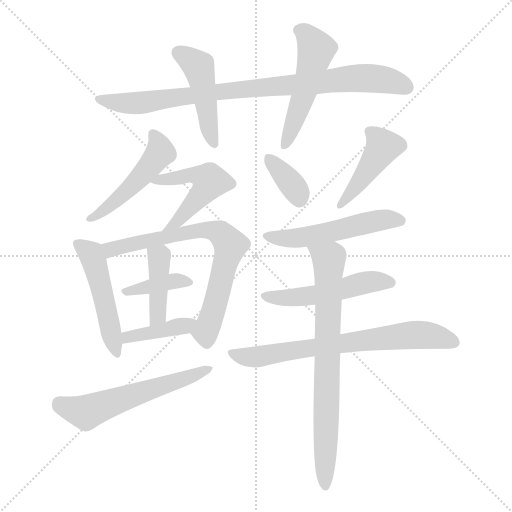
t = 0.00 s
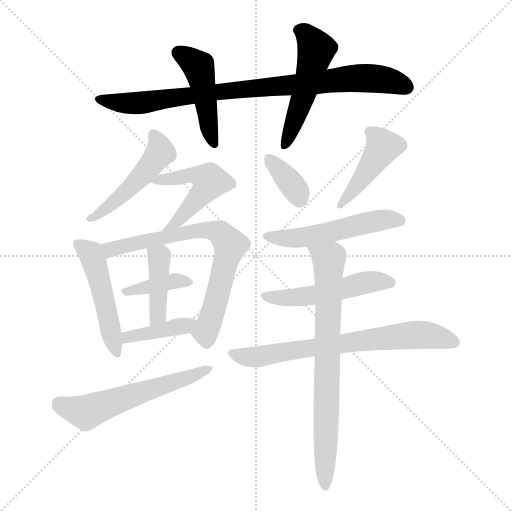
t = 2.33 s
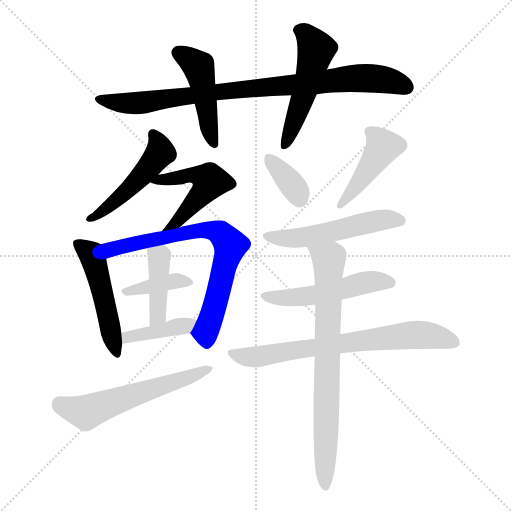
t = 4.66 s
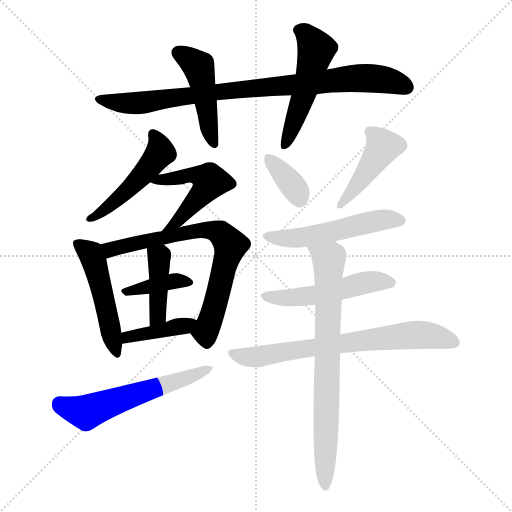
t = 7.00 s
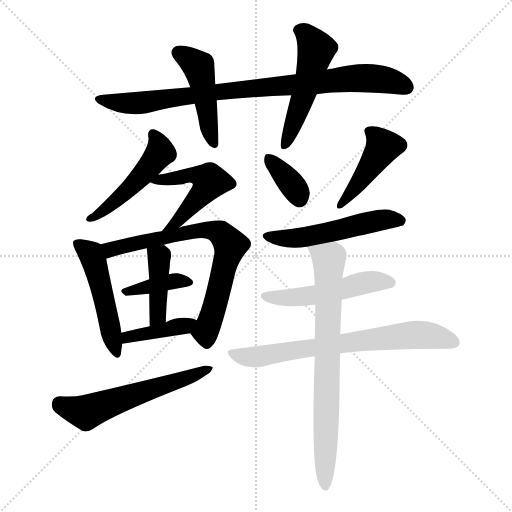
t = 9.33 s
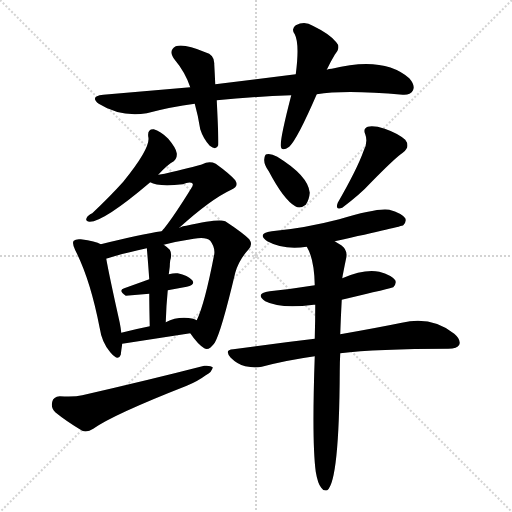
t = 11.66 s

The animated SVG that drew these frames (rendered in a browser with its animation timeline set to each time). Animation: 17 CSS @keyframes rules; one cycle of 11.66 s.

<svg version="1.1" viewBox="0 0 1024 1024" xmlns="http://www.w3.org/2000/svg">
  <g stroke="lightgray" stroke-dasharray="1,1" stroke-width="1" transform="scale(4, 4)">
    <line x1="0" y1="0" x2="256" y2="256"></line>
    <line x1="256" y1="0" x2="0" y2="256"></line>
    <line x1="128" y1="0" x2="128" y2="256"></line>
    <line x1="0" y1="128" x2="256" y2="128"></line>
  </g>
<g transform="scale(1, -1) translate(0, -855)">
   <style type="text/css">
    @keyframes keyframes0 {
      from {
       stroke: blue;
       stroke-dashoffset: 875;
       stroke-width: 128;
       }
       74% {
       animation-timing-function: step-end;
       stroke: blue;
       stroke-dashoffset: 0;
       stroke-width: 128;
       }
       to {
       stroke: black;
       stroke-width: 1024;
       }
       }
       #make-me-a-hanzi-animation-0 {
         animation: keyframes0 0.962077s both;
         animation-delay: 0.000000s;
         animation-timing-function: linear;
       }
    @keyframes keyframes1 {
      from {
       stroke: blue;
       stroke-dashoffset: 461;
       stroke-width: 128;
       }
       60% {
       animation-timing-function: step-end;
       stroke: blue;
       stroke-dashoffset: 0;
       stroke-width: 128;
       }
       to {
       stroke: black;
       stroke-width: 1024;
       }
       }
       #make-me-a-hanzi-animation-1 {
         animation: keyframes1 0.625163s both;
         animation-delay: 0.962077s;
         animation-timing-function: linear;
       }
    @keyframes keyframes2 {
      from {
       stroke: blue;
       stroke-dashoffset: 511;
       stroke-width: 128;
       }
       62% {
       animation-timing-function: step-end;
       stroke: blue;
       stroke-dashoffset: 0;
       stroke-width: 128;
       }
       to {
       stroke: black;
       stroke-width: 1024;
       }
       }
       #make-me-a-hanzi-animation-2 {
         animation: keyframes2 0.665853s both;
         animation-delay: 1.587240s;
         animation-timing-function: linear;
       }
    @keyframes keyframes3 {
      from {
       stroke: blue;
       stroke-dashoffset: 487;
       stroke-width: 128;
       }
       61% {
       animation-timing-function: step-end;
       stroke: blue;
       stroke-dashoffset: 0;
       stroke-width: 128;
       }
       to {
       stroke: black;
       stroke-width: 1024;
       }
       }
       #make-me-a-hanzi-animation-3 {
         animation: keyframes3 0.646322s both;
         animation-delay: 2.253092s;
         animation-timing-function: linear;
       }
    @keyframes keyframes4 {
      from {
       stroke: blue;
       stroke-dashoffset: 502;
       stroke-width: 128;
       }
       62% {
       animation-timing-function: step-end;
       stroke: blue;
       stroke-dashoffset: 0;
       stroke-width: 128;
       }
       to {
       stroke: black;
       stroke-width: 1024;
       }
       }
       #make-me-a-hanzi-animation-4 {
         animation: keyframes4 0.658529s both;
         animation-delay: 2.899414s;
         animation-timing-function: linear;
       }
    @keyframes keyframes5 {
      from {
       stroke: blue;
       stroke-dashoffset: 493;
       stroke-width: 128;
       }
       62% {
       animation-timing-function: step-end;
       stroke: blue;
       stroke-dashoffset: 0;
       stroke-width: 128;
       }
       to {
       stroke: black;
       stroke-width: 1024;
       }
       }
       #make-me-a-hanzi-animation-5 {
         animation: keyframes5 0.651204s both;
         animation-delay: 3.557943s;
         animation-timing-function: linear;
       }
    @keyframes keyframes6 {
      from {
       stroke: blue;
       stroke-dashoffset: 724;
       stroke-width: 128;
       }
       70% {
       animation-timing-function: step-end;
       stroke: blue;
       stroke-dashoffset: 0;
       stroke-width: 128;
       }
       to {
       stroke: black;
       stroke-width: 1024;
       }
       }
       #make-me-a-hanzi-animation-6 {
         animation: keyframes6 0.839193s both;
         animation-delay: 4.209147s;
         animation-timing-function: linear;
       }
    @keyframes keyframes7 {
      from {
       stroke: blue;
       stroke-dashoffset: 377;
       stroke-width: 128;
       }
       55% {
       animation-timing-function: step-end;
       stroke: blue;
       stroke-dashoffset: 0;
       stroke-width: 128;
       }
       to {
       stroke: black;
       stroke-width: 1024;
       }
       }
       #make-me-a-hanzi-animation-7 {
         animation: keyframes7 0.556803s both;
         animation-delay: 5.048340s;
         animation-timing-function: linear;
       }
    @keyframes keyframes8 {
      from {
       stroke: blue;
       stroke-dashoffset: 415;
       stroke-width: 128;
       }
       57% {
       animation-timing-function: step-end;
       stroke: blue;
       stroke-dashoffset: 0;
       stroke-width: 128;
       }
       to {
       stroke: black;
       stroke-width: 1024;
       }
       }
       #make-me-a-hanzi-animation-8 {
         animation: keyframes8 0.587728s both;
         animation-delay: 5.605143s;
         animation-timing-function: linear;
       }
    @keyframes keyframes9 {
      from {
       stroke: blue;
       stroke-dashoffset: 399;
       stroke-width: 128;
       }
       56% {
       animation-timing-function: step-end;
       stroke: blue;
       stroke-dashoffset: 0;
       stroke-width: 128;
       }
       to {
       stroke: black;
       stroke-width: 1024;
       }
       }
       #make-me-a-hanzi-animation-9 {
         animation: keyframes9 0.574707s both;
         animation-delay: 6.192871s;
         animation-timing-function: linear;
       }
    @keyframes keyframes10 {
      from {
       stroke: blue;
       stroke-dashoffset: 576;
       stroke-width: 128;
       }
       65% {
       animation-timing-function: step-end;
       stroke: blue;
       stroke-dashoffset: 0;
       stroke-width: 128;
       }
       to {
       stroke: black;
       stroke-width: 1024;
       }
       }
       #make-me-a-hanzi-animation-10 {
         animation: keyframes10 0.718750s both;
         animation-delay: 6.767578s;
         animation-timing-function: linear;
       }
    @keyframes keyframes11 {
      from {
       stroke: blue;
       stroke-dashoffset: 359;
       stroke-width: 128;
       }
       54% {
       animation-timing-function: step-end;
       stroke: blue;
       stroke-dashoffset: 0;
       stroke-width: 128;
       }
       to {
       stroke: black;
       stroke-width: 1024;
       }
       }
       #make-me-a-hanzi-animation-11 {
         animation: keyframes11 0.542155s both;
         animation-delay: 7.486328s;
         animation-timing-function: linear;
       }
    @keyframes keyframes12 {
      from {
       stroke: blue;
       stroke-dashoffset: 431;
       stroke-width: 128;
       }
       58% {
       animation-timing-function: step-end;
       stroke: blue;
       stroke-dashoffset: 0;
       stroke-width: 128;
       }
       to {
       stroke: black;
       stroke-width: 1024;
       }
       }
       #make-me-a-hanzi-animation-12 {
         animation: keyframes12 0.600749s both;
         animation-delay: 8.028483s;
         animation-timing-function: linear;
       }
    @keyframes keyframes13 {
      from {
       stroke: blue;
       stroke-dashoffset: 525;
       stroke-width: 128;
       }
       63% {
       animation-timing-function: step-end;
       stroke: blue;
       stroke-dashoffset: 0;
       stroke-width: 128;
       }
       to {
       stroke: black;
       stroke-width: 1024;
       }
       }
       #make-me-a-hanzi-animation-13 {
         animation: keyframes13 0.677246s both;
         animation-delay: 8.629232s;
         animation-timing-function: linear;
       }
    @keyframes keyframes14 {
      from {
       stroke: blue;
       stroke-dashoffset: 510;
       stroke-width: 128;
       }
       62% {
       animation-timing-function: step-end;
       stroke: blue;
       stroke-dashoffset: 0;
       stroke-width: 128;
       }
       to {
       stroke: black;
       stroke-width: 1024;
       }
       }
       #make-me-a-hanzi-animation-14 {
         animation: keyframes14 0.665039s both;
         animation-delay: 9.306478s;
         animation-timing-function: linear;
       }
    @keyframes keyframes15 {
      from {
       stroke: blue;
       stroke-dashoffset: 706;
       stroke-width: 128;
       }
       70% {
       animation-timing-function: step-end;
       stroke: blue;
       stroke-dashoffset: 0;
       stroke-width: 128;
       }
       to {
       stroke: black;
       stroke-width: 1024;
       }
       }
       #make-me-a-hanzi-animation-15 {
         animation: keyframes15 0.824544s both;
         animation-delay: 9.971517s;
         animation-timing-function: linear;
       }
    @keyframes keyframes16 {
      from {
       stroke: blue;
       stroke-dashoffset: 752;
       stroke-width: 128;
       }
       71% {
       animation-timing-function: step-end;
       stroke: blue;
       stroke-dashoffset: 0;
       stroke-width: 128;
       }
       to {
       stroke: black;
       stroke-width: 1024;
       }
       }
       #make-me-a-hanzi-animation-16 {
         animation: keyframes16 0.861979s both;
         animation-delay: 10.796061s;
         animation-timing-function: linear;
       }
</style>
<path d="M 633.5 666.5 Q 690.5 675.5 805.5 665.5 Q 820.5 664.5 825.5 673.5 Q 831.5 683.5 818.5 698.5 Q 767.5 743.5 663.5 717.5 Q 657.5 717.5 653.5 715.5 L 591.5 706.5 L 430.5 686.5 L 380.5 680.5 L 206.5 665.5 Q 178.5 662.5 197.5 647.5 Q 240.5 620.5 293.5 628.5 Q 342.5 641.5 389.5 647.5 L 433.5 654.5 Q 503.5 661.5 582.5 664.5 L 633.5 666.5 Z" fill="lightgray"></path> 
<path d="M 430.5 686.5 Q 429.5 708.5 428.5 726.5 Q 429.5 745.5 410.5 750.5 Q 368.5 768.5 351.5 762.5 Q 335.5 753.5 349.5 735.5 Q 370.5 710.5 380.5 680.5 L 389.5 647.5 Q 396.5 622.5 400.5 596.5 Q 406.5 577.5 419.5 563.5 Q 432.5 553.5 436.5 564.5 Q 437.5 573.5 433.5 654.5 L 430.5 686.5 Z" fill="lightgray"></path> 
<path d="M 653.5 715.5 Q 660.5 730.5 669.5 745.5 Q 682.5 760.5 672.5 770.5 Q 660.5 786.5 625.5 803.5 Q 609.5 813.5 591.5 804.5 Q 581.5 797.5 589.5 786.5 Q 599.5 767.5 591.5 706.5 L 582.5 664.5 Q 560.5 579.5 561.5 563.5 Q 562.5 550.5 578.5 561.5 Q 594.5 576.5 633.5 666.5 L 653.5 715.5 Z" fill="lightgray"></path> 
<path d="M 316.5 505.5 Q 335.5 526.5 347.5 532.5 Q 354.5 538.5 353.5 548.5 Q 352.5 558.5 336.5 577.5 Q 320.5 593.5 307.5 596.5 Q 294.5 597.5 296.5 581.5 Q 302.5 560.5 246.5 491.5 Q 219.5 461.5 184.5 428.5 Q 175.5 424.5 173.5 419.5 Q 169.5 412.5 179.5 411.5 Q 207.5 411.5 300.5 490.5 L 316.5 505.5 Z" fill="lightgray"></path> 
<path d="M 358.5 399.5 Q 421.5 456.5 462.5 475.5 Q 478.5 482.5 470.5 494.5 Q 460.5 506.5 431.5 527.5 Q 418.5 533.5 404.5 526.5 Q 397.5 523.5 341.5 510.5 Q 329.5 507.5 316.5 505.5 C 286.5 500.5 278.5 499.5 300.5 490.5 Q 315.5 481.5 365.5 486.5 Q 380.5 492.5 385.5 487.5 Q 386.5 484.5 382.5 478.5 Q 348.5 423.5 328.5 398.5 Q 325.5 395.5 323.5 392.5 C 304.5 369.5 336.5 379.5 358.5 399.5 Z" fill="lightgray"></path> 
<path d="M 201.5 366.5 Q 191.5 372.5 161.5 376.5 Q 151.5 377.5 147.5 373.5 Q 143.5 369.5 150.5 354.5 Q 180.5 296.5 199.5 198.5 Q 203.5 170.5 220.5 150.5 Q 236.5 131.5 241.5 145.5 Q 242.5 154.5 244.5 167.5 L 242.5 189.5 Q 241.5 199.5 239.5 209.5 Q 218.5 303.5 212.5 337.5 C 207.5 363.5 207.5 363.5 201.5 366.5 Z" fill="lightgray"></path> 
<path d="M 380.5 188.5 Q 395.5 166.5 408.5 158.5 Q 417.5 152.5 429.5 169.5 Q 442.5 191.5 470.5 309.5 Q 477.5 334.5 496.5 355.5 Q 506.5 365.5 498.5 376.5 Q 485.5 389.5 450.5 412.5 Q 437.5 418.5 372.5 403.5 Q 366.5 403.5 358.5 399.5 L 323.5 392.5 Q 281.5 386.5 201.5 366.5 C 172.5 359.5 183.5 328.5 212.5 337.5 Q 212.5 338.5 215.5 338.5 Q 246.5 348.5 293.5 358.5 L 327.5 365.5 Q 354.5 372.5 387.5 377.5 Q 412.5 381.5 420.5 373.5 Q 430.5 360.5 428.5 346.5 Q 409.5 247.5 393.5 214.5 C 381.5 186.5 379.5 190.5 380.5 188.5 Z" fill="lightgray"></path> 
<path d="M 335.5 274.5 Q 354.5 278.5 373.5 281.5 Q 391.5 285.5 384.5 294.5 Q 375.5 304.5 355.5 308.5 Q 348.5 309.5 337.5 306.5 L 298.5 296.5 L 248.5 278.5 Q 235.5 274.5 251.5 263.5 L 298.5 267.5 L 335.5 274.5 Z" fill="lightgray"></path> 
<path d="M 331.5 210.5 Q 332.5 244.5 335.5 274.5 L 337.5 306.5 Q 338.5 313.5 339.5 321.5 Q 339.5 328.5 340.5 334.5 Q 344.5 347.5 339.5 355.5 Q 333.5 361.5 327.5 365.5 C 303.5 383.5 290.5 388.5 293.5 358.5 Q 294.5 352.5 298.5 296.5 L 298.5 267.5 Q 298.5 242.5 299.5 202.5 C 300.5 172.5 330.5 180.5 331.5 210.5 Z" fill="lightgray"></path> 
<path d="M 244.5 167.5 L 380.5 188.5 C 410.5 193.5 420.5 201.5 393.5 214.5 Q 392.5 215.5 386.5 217.5 Q 356.5 223.5 331.5 210.5 L 299.5 202.5 Q 269.5 196.5 242.5 189.5 C 213.5 182.5 214.5 162.5 244.5 167.5 Z" fill="lightgray"></path> 
<path d="M 119.5 62.5 Q 106.5 61.5 104.5 51.5 Q 101.5 38.5 110.5 30.5 Q 132.5 12.5 164.5 -6.5 Q 174.5 -10.5 186.5 -2.5 Q 225.5 25.5 373.5 83.5 Q 395.5 92.5 411.5 104.5 Q 424.5 111.5 425.5 120.5 Q 421.5 124.5 408.5 123.5 Q 299.5 95.5 164.5 64.5 Q 148.5 60.5 119.5 62.5 Z" fill="lightgray"></path> 
<path d="M 537.5 512.5 Q 567.5 455.5 590.5 442.5 Q 600.5 436.5 611.5 445.5 Q 618.5 455.5 619.5 469.5 Q 616.5 503.5 554.5 541.5 Q 541.5 548.5 533.5 546.5 Q 529.5 546.5 528.5 536.5 Q 527.5 526.5 537.5 512.5 Z" fill="lightgray"></path> 
<path d="M 726.5 551.5 Q 714.5 517.5 675.5 449.5 Q 669.5 433.5 684.5 439.5 Q 721.5 467.5 740.5 488.5 Q 791.5 540.5 805.5 549.5 Q 821.5 561.5 810.5 575.5 Q 795.5 588.5 769.5 597.5 Q 747.5 604.5 735.5 601.5 Q 725.5 597.5 730.5 586.5 Q 736.5 570.5 726.5 551.5 Z" fill="lightgray"></path> 
<path d="M 669.5 372.5 Q 804.5 402.5 806.5 404.5 Q 813.5 411.5 810.5 418.5 Q 803.5 428.5 778.5 435.5 Q 753.5 439.5 678.5 416.5 Q 609.5 398.5 543.5 392.5 Q 512.5 388.5 534.5 372.5 Q 567.5 354.5 613.5 361.5 L 669.5 372.5 Z" fill="lightgray"></path> 
<path d="M 683.5 255.5 Q 785.5 279.5 786.5 280.5 Q 793.5 287.5 790.5 294.5 Q 783.5 304.5 758.5 311.5 Q 728.5 317.5 684.5 298.5 L 629.5 284.5 Q 586.5 277.5 539.5 272.5 Q 508.5 268.5 530.5 252.5 Q 561.5 236.5 627.5 245.5 L 630.5 245.5 L 683.5 255.5 Z" fill="lightgray"></path> 
<path d="M 680.5 148.5 Q 752.5 157.5 896.5 157.5 Q 914.5 157.5 918.5 165.5 Q 922.5 175.5 908.5 187.5 Q 863.5 223.5 803.5 209.5 Q 754.5 199.5 680.5 186.5 L 629.5 177.5 Q 553.5 168.5 466.5 156.5 Q 447.5 155.5 461.5 139.5 Q 474.5 126.5 490.5 122.5 Q 509.5 118.5 523.5 121.5 Q 572.5 134.5 629.5 142.5 L 680.5 148.5 Z" fill="lightgray"></path> 
<path d="M 631.5 -88.5 Q 635.5 -112.5 642.5 -120.5 Q 646.5 -127.5 654.5 -125.5 Q 678.5 -107.5 679.5 113.5 Q 679.5 129.5 680.5 148.5 L 680.5 186.5 Q 681.5 217.5 683.5 255.5 L 684.5 298.5 Q 685.5 305.5 686.5 309.5 Q 689.5 325.5 692.5 339.5 Q 695.5 355.5 682.5 364.5 Q 675.5 368.5 669.5 372.5 C 644.5 388.5 600.5 388.5 613.5 361.5 Q 628.5 337.5 629.5 284.5 L 630.5 245.5 Q 630.5 214.5 629.5 177.5 L 629.5 142.5 Q 623.5 -29.5 631.5 -88.5 Z" fill="lightgray"></path> 
      <clipPath id="make-me-a-hanzi-clip-0">
      <path d="M 633.5 666.5 Q 690.5 675.5 805.5 665.5 Q 820.5 664.5 825.5 673.5 Q 831.5 683.5 818.5 698.5 Q 767.5 743.5 663.5 717.5 Q 657.5 717.5 653.5 715.5 L 591.5 706.5 L 430.5 686.5 L 380.5 680.5 L 206.5 665.5 Q 178.5 662.5 197.5 647.5 Q 240.5 620.5 293.5 628.5 Q 342.5 641.5 389.5 647.5 L 433.5 654.5 Q 503.5 661.5 582.5 664.5 L 633.5 666.5 Z" fill="lightgray"></path>
      </clipPath>
      <path clip-path="url(#make-me-a-hanzi-clip-0)" d="M 200.5 657.5 L 222.5 650.5 L 271.5 648.5 L 714.5 699.5 L 768.5 695.5 L 812.5 680.5 " fill="none" id="make-me-a-hanzi-animation-0" stroke-dasharray="747 1494" stroke-linecap="round"></path>

      <clipPath id="make-me-a-hanzi-clip-1">
      <path d="M 430.5 686.5 Q 429.5 708.5 428.5 726.5 Q 429.5 745.5 410.5 750.5 Q 368.5 768.5 351.5 762.5 Q 335.5 753.5 349.5 735.5 Q 370.5 710.5 380.5 680.5 L 389.5 647.5 Q 396.5 622.5 400.5 596.5 Q 406.5 577.5 419.5 563.5 Q 432.5 553.5 436.5 564.5 Q 437.5 573.5 433.5 654.5 L 430.5 686.5 Z" fill="lightgray"></path>
      </clipPath>
      <path clip-path="url(#make-me-a-hanzi-clip-1)" d="M 358.5 748.5 L 397.5 721.5 L 416.5 605.5 L 428.5 567.5 " fill="none" id="make-me-a-hanzi-animation-1" stroke-dasharray="333 666" stroke-linecap="round"></path>

      <clipPath id="make-me-a-hanzi-clip-2">
      <path d="M 653.5 715.5 Q 660.5 730.5 669.5 745.5 Q 682.5 760.5 672.5 770.5 Q 660.5 786.5 625.5 803.5 Q 609.5 813.5 591.5 804.5 Q 581.5 797.5 589.5 786.5 Q 599.5 767.5 591.5 706.5 L 582.5 664.5 Q 560.5 579.5 561.5 563.5 Q 562.5 550.5 578.5 561.5 Q 594.5 576.5 633.5 666.5 L 653.5 715.5 Z" fill="lightgray"></path>
      </clipPath>
      <path clip-path="url(#make-me-a-hanzi-clip-2)" d="M 597.5 794.5 L 612.5 786.5 L 632.5 756.5 L 608.5 664.5 L 570.5 564.5 " fill="none" id="make-me-a-hanzi-animation-2" stroke-dasharray="383 766" stroke-linecap="round"></path>

      <clipPath id="make-me-a-hanzi-clip-3">
      <path d="M 316.5 505.5 Q 335.5 526.5 347.5 532.5 Q 354.5 538.5 353.5 548.5 Q 352.5 558.5 336.5 577.5 Q 320.5 593.5 307.5 596.5 Q 294.5 597.5 296.5 581.5 Q 302.5 560.5 246.5 491.5 Q 219.5 461.5 184.5 428.5 Q 175.5 424.5 173.5 419.5 Q 169.5 412.5 179.5 411.5 Q 207.5 411.5 300.5 490.5 L 316.5 505.5 Z" fill="lightgray"></path>
      </clipPath>
      <path clip-path="url(#make-me-a-hanzi-clip-3)" d="M 305.5 586.5 L 320.5 555.5 L 305.5 528.5 L 249.5 468.5 L 181.5 419.5 " fill="none" id="make-me-a-hanzi-animation-3" stroke-dasharray="359 718" stroke-linecap="round"></path>

      <clipPath id="make-me-a-hanzi-clip-4">
      <path d="M 358.5 399.5 Q 421.5 456.5 462.5 475.5 Q 478.5 482.5 470.5 494.5 Q 460.5 506.5 431.5 527.5 Q 418.5 533.5 404.5 526.5 Q 397.5 523.5 341.5 510.5 Q 329.5 507.5 316.5 505.5 C 286.5 500.5 278.5 499.5 300.5 490.5 Q 315.5 481.5 365.5 486.5 Q 380.5 492.5 385.5 487.5 Q 386.5 484.5 382.5 478.5 Q 348.5 423.5 328.5 398.5 Q 325.5 395.5 323.5 392.5 C 304.5 369.5 336.5 379.5 358.5 399.5 Z" fill="lightgray"></path>
      </clipPath>
      <path clip-path="url(#make-me-a-hanzi-clip-4)" d="M 305.5 492.5 L 373.5 504.5 L 418.5 495.5 L 411.5 477.5 L 369.5 427.5 L 340.5 400.5 L 333.5 400.5 " fill="none" id="make-me-a-hanzi-animation-4" stroke-dasharray="374 748" stroke-linecap="round"></path>

      <clipPath id="make-me-a-hanzi-clip-5">
      <path d="M 201.5 366.5 Q 191.5 372.5 161.5 376.5 Q 151.5 377.5 147.5 373.5 Q 143.5 369.5 150.5 354.5 Q 180.5 296.5 199.5 198.5 Q 203.5 170.5 220.5 150.5 Q 236.5 131.5 241.5 145.5 Q 242.5 154.5 244.5 167.5 L 242.5 189.5 Q 241.5 199.5 239.5 209.5 Q 218.5 303.5 212.5 337.5 C 207.5 363.5 207.5 363.5 201.5 366.5 Z" fill="lightgray"></path>
      </clipPath>
      <path clip-path="url(#make-me-a-hanzi-clip-5)" d="M 155.5 368.5 L 181.5 347.5 L 189.5 328.5 L 231.5 150.5 " fill="none" id="make-me-a-hanzi-animation-5" stroke-dasharray="365 730" stroke-linecap="round"></path>

      <clipPath id="make-me-a-hanzi-clip-6">
      <path d="M 380.5 188.5 Q 395.5 166.5 408.5 158.5 Q 417.5 152.5 429.5 169.5 Q 442.5 191.5 470.5 309.5 Q 477.5 334.5 496.5 355.5 Q 506.5 365.5 498.5 376.5 Q 485.5 389.5 450.5 412.5 Q 437.5 418.5 372.5 403.5 Q 366.5 403.5 358.5 399.5 L 323.5 392.5 Q 281.5 386.5 201.5 366.5 C 172.5 359.5 183.5 328.5 212.5 337.5 Q 212.5 338.5 215.5 338.5 Q 246.5 348.5 293.5 358.5 L 327.5 365.5 Q 354.5 372.5 387.5 377.5 Q 412.5 381.5 420.5 373.5 Q 430.5 360.5 428.5 346.5 Q 409.5 247.5 393.5 214.5 C 381.5 186.5 379.5 190.5 380.5 188.5 Z" fill="lightgray"></path>
      </clipPath>
      <path clip-path="url(#make-me-a-hanzi-clip-6)" d="M 211.5 345.5 L 233.5 360.5 L 386.5 394.5 L 426.5 393.5 L 444.5 386.5 L 460.5 364.5 L 435.5 262.5 L 410.5 191.5 L 413.5 173.5 " fill="none" id="make-me-a-hanzi-animation-6" stroke-dasharray="596 1192" stroke-linecap="round"></path>

      <clipPath id="make-me-a-hanzi-clip-7">
      <path d="M 335.5 274.5 Q 354.5 278.5 373.5 281.5 Q 391.5 285.5 384.5 294.5 Q 375.5 304.5 355.5 308.5 Q 348.5 309.5 337.5 306.5 L 298.5 296.5 L 248.5 278.5 Q 235.5 274.5 251.5 263.5 L 298.5 267.5 L 335.5 274.5 Z" fill="lightgray"></path>
      </clipPath>
      <path clip-path="url(#make-me-a-hanzi-clip-7)" d="M 257.5 272.5 L 345.5 292.5 L 376.5 289.5 " fill="none" id="make-me-a-hanzi-animation-7" stroke-dasharray="249 498" stroke-linecap="round"></path>

      <clipPath id="make-me-a-hanzi-clip-8">
      <path d="M 331.5 210.5 Q 332.5 244.5 335.5 274.5 L 337.5 306.5 Q 338.5 313.5 339.5 321.5 Q 339.5 328.5 340.5 334.5 Q 344.5 347.5 339.5 355.5 Q 333.5 361.5 327.5 365.5 C 303.5 383.5 290.5 388.5 293.5 358.5 Q 294.5 352.5 298.5 296.5 L 298.5 267.5 Q 298.5 242.5 299.5 202.5 C 300.5 172.5 330.5 180.5 331.5 210.5 Z" fill="lightgray"></path>
      </clipPath>
      <path clip-path="url(#make-me-a-hanzi-clip-8)" d="M 299.5 356.5 L 318.5 340.5 L 316.5 231.5 L 303.5 210.5 " fill="none" id="make-me-a-hanzi-animation-8" stroke-dasharray="287 574" stroke-linecap="round"></path>

      <clipPath id="make-me-a-hanzi-clip-9">
      <path d="M 244.5 167.5 L 380.5 188.5 C 410.5 193.5 420.5 201.5 393.5 214.5 Q 392.5 215.5 386.5 217.5 Q 356.5 223.5 331.5 210.5 L 299.5 202.5 Q 269.5 196.5 242.5 189.5 C 213.5 182.5 214.5 162.5 244.5 167.5 Z" fill="lightgray"></path>
      </clipPath>
      <path clip-path="url(#make-me-a-hanzi-clip-9)" d="M 251.5 173.5 L 255.5 180.5 L 387.5 209.5 " fill="none" id="make-me-a-hanzi-animation-9" stroke-dasharray="271 542" stroke-linecap="round"></path>

      <clipPath id="make-me-a-hanzi-clip-10">
      <path d="M 119.5 62.5 Q 106.5 61.5 104.5 51.5 Q 101.5 38.5 110.5 30.5 Q 132.5 12.5 164.5 -6.5 Q 174.5 -10.5 186.5 -2.5 Q 225.5 25.5 373.5 83.5 Q 395.5 92.5 411.5 104.5 Q 424.5 111.5 425.5 120.5 Q 421.5 124.5 408.5 123.5 Q 299.5 95.5 164.5 64.5 Q 148.5 60.5 119.5 62.5 Z" fill="lightgray"></path>
      </clipPath>
      <path clip-path="url(#make-me-a-hanzi-clip-10)" d="M 118.5 48.5 L 171.5 30.5 L 420.5 117.5 " fill="none" id="make-me-a-hanzi-animation-10" stroke-dasharray="448 896" stroke-linecap="round"></path>

      <clipPath id="make-me-a-hanzi-clip-11">
      <path d="M 537.5 512.5 Q 567.5 455.5 590.5 442.5 Q 600.5 436.5 611.5 445.5 Q 618.5 455.5 619.5 469.5 Q 616.5 503.5 554.5 541.5 Q 541.5 548.5 533.5 546.5 Q 529.5 546.5 528.5 536.5 Q 527.5 526.5 537.5 512.5 Z" fill="lightgray"></path>
      </clipPath>
      <path clip-path="url(#make-me-a-hanzi-clip-11)" d="M 537.5 538.5 L 592.5 474.5 L 599.5 457.5 " fill="none" id="make-me-a-hanzi-animation-11" stroke-dasharray="231 462" stroke-linecap="round"></path>

      <clipPath id="make-me-a-hanzi-clip-12">
      <path d="M 726.5 551.5 Q 714.5 517.5 675.5 449.5 Q 669.5 433.5 684.5 439.5 Q 721.5 467.5 740.5 488.5 Q 791.5 540.5 805.5 549.5 Q 821.5 561.5 810.5 575.5 Q 795.5 588.5 769.5 597.5 Q 747.5 604.5 735.5 601.5 Q 725.5 597.5 730.5 586.5 Q 736.5 570.5 726.5 551.5 Z" fill="lightgray"></path>
      </clipPath>
      <path clip-path="url(#make-me-a-hanzi-clip-12)" d="M 741.5 591.5 L 766.5 562.5 L 687.5 450.5 " fill="none" id="make-me-a-hanzi-animation-12" stroke-dasharray="303 606" stroke-linecap="round"></path>

      <clipPath id="make-me-a-hanzi-clip-13">
      <path d="M 669.5 372.5 Q 804.5 402.5 806.5 404.5 Q 813.5 411.5 810.5 418.5 Q 803.5 428.5 778.5 435.5 Q 753.5 439.5 678.5 416.5 Q 609.5 398.5 543.5 392.5 Q 512.5 388.5 534.5 372.5 Q 567.5 354.5 613.5 361.5 L 669.5 372.5 Z" fill="lightgray"></path>
      </clipPath>
      <path clip-path="url(#make-me-a-hanzi-clip-13)" d="M 536.5 383.5 L 587.5 377.5 L 756.5 414.5 L 801.5 413.5 " fill="none" id="make-me-a-hanzi-animation-13" stroke-dasharray="397 794" stroke-linecap="round"></path>

      <clipPath id="make-me-a-hanzi-clip-14">
      <path d="M 683.5 255.5 Q 785.5 279.5 786.5 280.5 Q 793.5 287.5 790.5 294.5 Q 783.5 304.5 758.5 311.5 Q 728.5 317.5 684.5 298.5 L 629.5 284.5 Q 586.5 277.5 539.5 272.5 Q 508.5 268.5 530.5 252.5 Q 561.5 236.5 627.5 245.5 L 630.5 245.5 L 683.5 255.5 Z" fill="lightgray"></path>
      </clipPath>
      <path clip-path="url(#make-me-a-hanzi-clip-14)" d="M 532.5 263.5 L 599.5 260.5 L 692.5 276.5 L 728.5 289.5 L 782.5 289.5 " fill="none" id="make-me-a-hanzi-animation-14" stroke-dasharray="382 764" stroke-linecap="round"></path>

      <clipPath id="make-me-a-hanzi-clip-15">
      <path d="M 680.5 148.5 Q 752.5 157.5 896.5 157.5 Q 914.5 157.5 918.5 165.5 Q 922.5 175.5 908.5 187.5 Q 863.5 223.5 803.5 209.5 Q 754.5 199.5 680.5 186.5 L 629.5 177.5 Q 553.5 168.5 466.5 156.5 Q 447.5 155.5 461.5 139.5 Q 474.5 126.5 490.5 122.5 Q 509.5 118.5 523.5 121.5 Q 572.5 134.5 629.5 142.5 L 680.5 148.5 Z" fill="lightgray"></path>
      </clipPath>
      <path clip-path="url(#make-me-a-hanzi-clip-15)" d="M 463.5 148.5 L 515.5 141.5 L 816.5 184.5 L 854.5 184.5 L 908.5 170.5 " fill="none" id="make-me-a-hanzi-animation-15" stroke-dasharray="578 1156" stroke-linecap="round"></path>

      <clipPath id="make-me-a-hanzi-clip-16">
      <path d="M 631.5 -88.5 Q 635.5 -112.5 642.5 -120.5 Q 646.5 -127.5 654.5 -125.5 Q 678.5 -107.5 679.5 113.5 Q 679.5 129.5 680.5 148.5 L 680.5 186.5 Q 681.5 217.5 683.5 255.5 L 684.5 298.5 Q 685.5 305.5 686.5 309.5 Q 689.5 325.5 692.5 339.5 Q 695.5 355.5 682.5 364.5 Q 675.5 368.5 669.5 372.5 C 644.5 388.5 600.5 388.5 613.5 361.5 Q 628.5 337.5 629.5 284.5 L 630.5 245.5 Q 630.5 214.5 629.5 177.5 L 629.5 142.5 Q 623.5 -29.5 631.5 -88.5 Z" fill="lightgray"></path>
      </clipPath>
      <path clip-path="url(#make-me-a-hanzi-clip-16)" d="M 621.5 358.5 L 654.5 338.5 L 658.5 323.5 L 650.5 -118.5 " fill="none" id="make-me-a-hanzi-animation-16" stroke-dasharray="624 1248" stroke-linecap="round"></path>

</g>
</svg>
